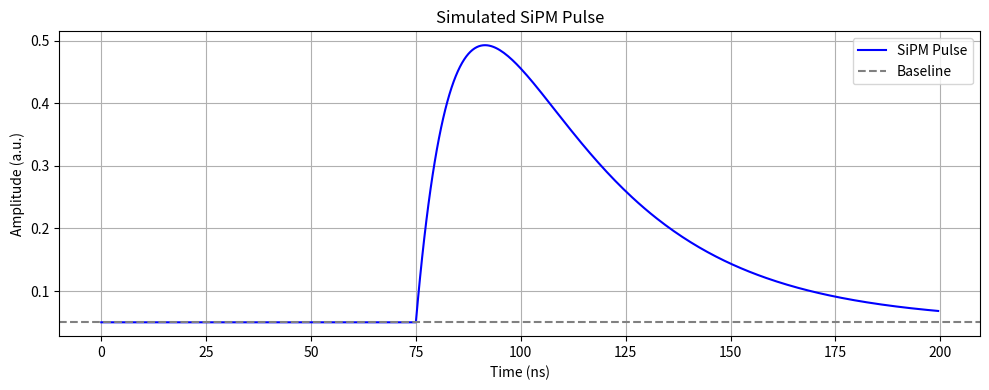

This figure's Python source:
#!/usr/bin/env python3
# -*- coding: utf-8 -*-
"""
Created on Sun May 25 13:06:20 2025

[redacted]
"""

import numpy as np
import matplotlib.pyplot as plt
from scipy.integrate import simpson

def sipm_pulse(t, amplitude=1.0, rise_time=5, fall_time=30, pulse_width=100, baseline=0):
    """
    Simulate an SiPM pulse with exponential rise and fall.

    Parameters:
        t (array): Time array in ns
        amplitude (float): Peak amplitude of the pulse
        rise_time (float): Time for exponential rise in ns
        fall_time (float): Time for exponential fall in ns
        pulse_width (float): Total width (FWHM-like) of the pulse in ns
        baseline (float): Baseline offset

    Returns:
        pulse (array): SiPM pulse signal
    """
    center = pulse_width / 2
    pulse = amplitude * (1 - np.exp(-(t - center) / rise_time)) * np.exp(-(t - center) / fall_time)
    pulse[t < center] = 0  # Zero out non-causal part
    return pulse + baseline

def plot_and_integrate_pulse(amplitude=1.0, rise_time=5, fall_time=30,
                             pulse_width=100, baseline=0, time_range=(0, 200), dt=0.5):
    """
    Generate, plot, and integrate an SiPM pulse.

    Parameters:
        amplitude, rise_time, fall_time, pulse_width, baseline: SiPM parameters
        time_range (tuple): Start and end of time window in ns
        dt (float): Time resolution in ns
    """
    t = np.arange(time_range[0], time_range[1], dt)
    pulse = sipm_pulse(t, amplitude, rise_time, fall_time, pulse_width, baseline)

    # Integrate pulse (area under the curve - baseline corrected)
    charge = simpson(pulse - baseline, t)  # ns·units (e.g., ns·mV)

    # Plotting
    plt.figure(figsize=(10, 4))
    plt.plot(t, pulse, label='SiPM Pulse', color='blue')
    plt.axhline(y=baseline, color='gray', linestyle='--', label='Baseline')
    plt.title('Simulated SiPM Pulse')
    plt.xlabel('Time (ns)')
    plt.ylabel('Amplitude (a.u.)')
    plt.grid(True)
    plt.legend()
    plt.tight_layout()
    plt.show()

    print(f"Integrated charge: {charge:.3f} ns·a.u.")

# Example usage
plot_and_integrate_pulse(
    amplitude=1.15,
    rise_time=15,
    fall_time=30,
    pulse_width=150,
    baseline=0.05,
    time_range=(0, 200),
    dt=0.5
)
